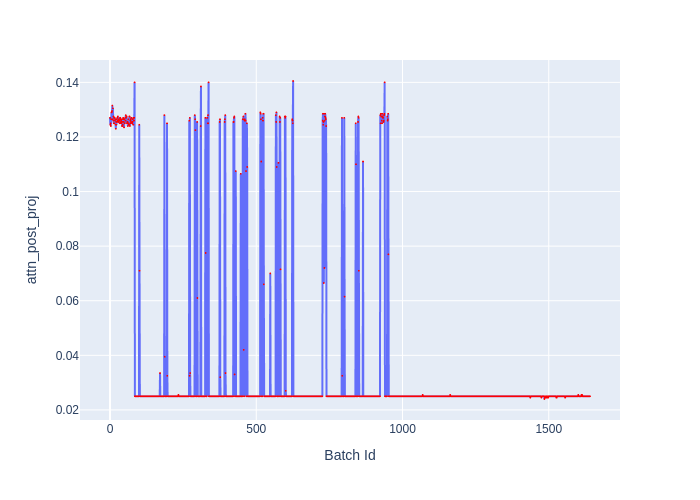

Data behind this chart, as committed beside it:
Batch Id, attn_post_proj
0, 0.127
1, 0.1245
2, 0.125
3, 0.124
4, 0.1265
5, 0.129
6, 0.129
7, 0.1295
8, 0.1315
9, 0.1265
10, 0.1305
11, 0.126
12, 0.1275
13, 0.125
14, 0.127
15, 0.125
16, 0.127
17, 0.126
18, 0.1265
19, 0.1245
20, 0.123
21, 0.1255
22, 0.1245
23, 0.1265
24, 0.1255
25, 0.127
26, 0.126
27, 0.1275
28, 0.1255
29, 0.1255
30, 0.1265
31, 0.126
32, 0.126
33, 0.125
34, 0.127
35, 0.127
36, 0.1265
37, 0.1255
38, 0.126
39, 0.125
40, 0.1265
41, 0.124
42, 0.1255
43, 0.124
44, 0.1245
45, 0.127
46, 0.1265
47, 0.1255
48, 0.1235
49, 0.1265
50, 0.125
51, 0.125
52, 0.127
53, 0.126
54, 0.128
55, 0.127
56, 0.1275
57, 0.1275
58, 0.125
59, 0.1255
... 1,582 more rows
